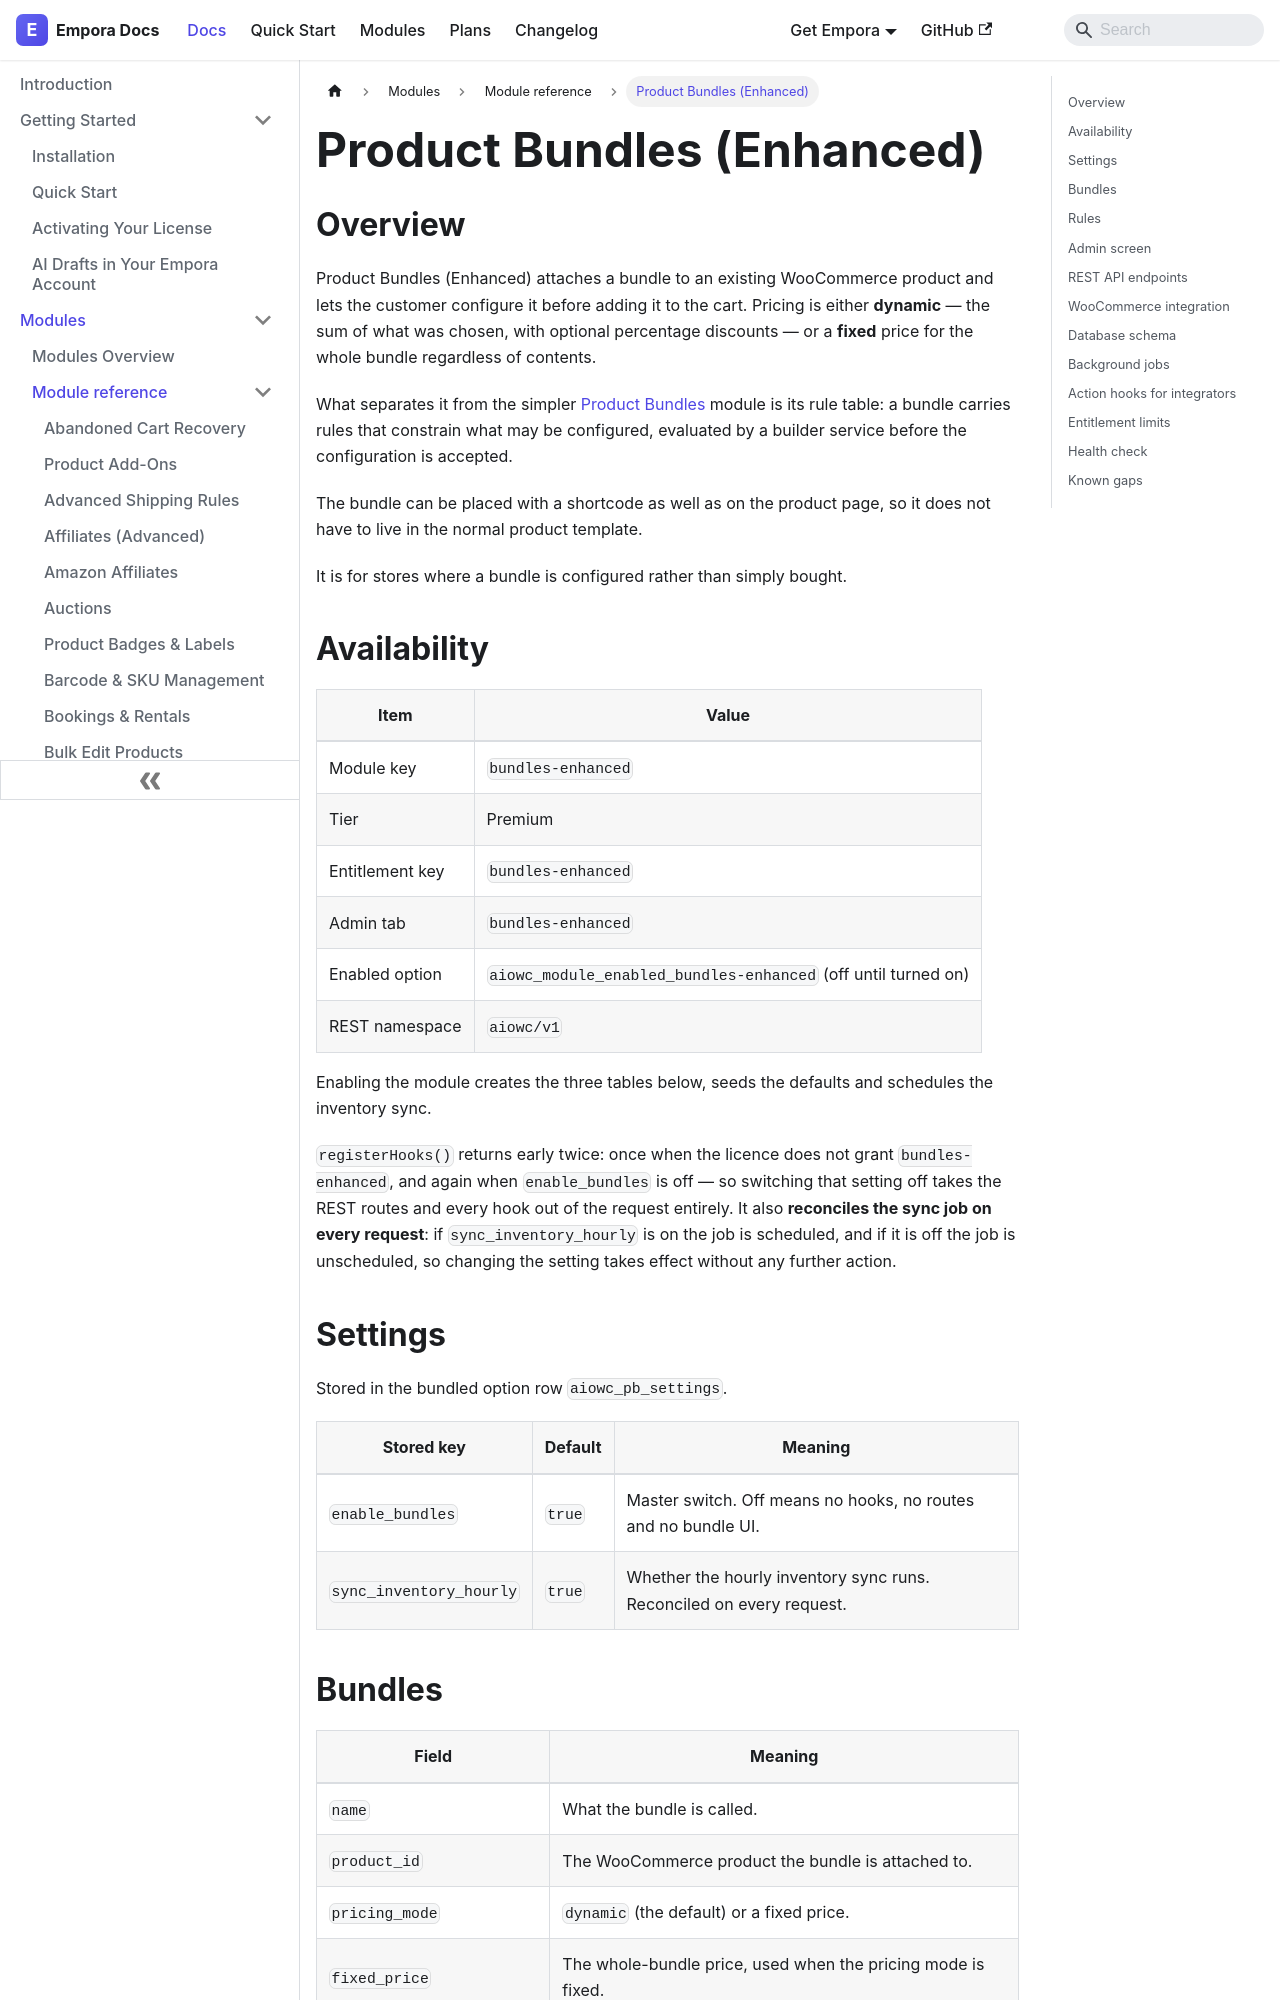

repository: aoneahsan/empora-for-woocommerce-docs · page: modules/reference/bundles-enhanced.html · generator: docusaurus

---
id: bundles-enhanced
title: "Product Bundles (Enhanced)"
description: "A configurable bundle builder attached to a product, with rule-constrained configurations, dynamic or fixed pricing and a shortcode."
keywords:
  - woocommerce bundle builder
  - configurable bundles
  - dynamic bundle pricing
  - bundle rules
format: md
---
## Overview

Product Bundles (Enhanced) attaches a bundle to an existing WooCommerce product and lets the customer configure it before adding it to the cart. Pricing is either **dynamic** — the sum of what was chosen, with optional percentage discounts — or a **fixed** price for the whole bundle regardless of contents.

What separates it from the simpler [Product Bundles](/modules/reference/bundles) module is its rule table: a bundle carries rules that constrain what may be configured, evaluated by a builder service before the configuration is accepted.

The bundle can be placed with a shortcode as well as on the product page, so it does not have to live in the normal product template.

It is for stores where a bundle is configured rather than simply bought.

## Availability

| Item            | Value                                                            |
| --------------- | ------------------------------------------------------------------ |
| Module key      | `bundles-enhanced`                                                |
| Tier            | Premium                                                           |
| Entitlement key | `bundles-enhanced`                                                |
| Admin tab       | `bundles-enhanced`                                                |
| Enabled option  | `aiowc_module_enabled_bundles-enhanced` (off until turned on)     |
| REST namespace  | `aiowc/v1`                                                        |

Enabling the module creates the three tables below, seeds the defaults and schedules the inventory sync.

`registerHooks()` returns early twice: once when the licence does not grant `bundles-enhanced`, and again when `enable_bundles` is off — so switching that setting off takes the REST routes and every hook out of the request entirely. It also **reconciles the sync job on every request**: if `sync_inventory_hourly` is on the job is scheduled, and if it is off the job is unscheduled, so changing the setting takes effect without any further action.

## Settings

Stored in the bundled option row `aiowc_pb_settings`.

| Stored key              | Default | Meaning                                                                 |
| ----------------------- | ------- | ------------------------------------------------------------------------- |
| `enable_bundles`        | `true`  | Master switch. Off means no hooks, no routes and no bundle UI.           |
| `sync_inventory_hourly` | `true`  | Whether the hourly inventory sync runs. Reconciled on every request.     |
